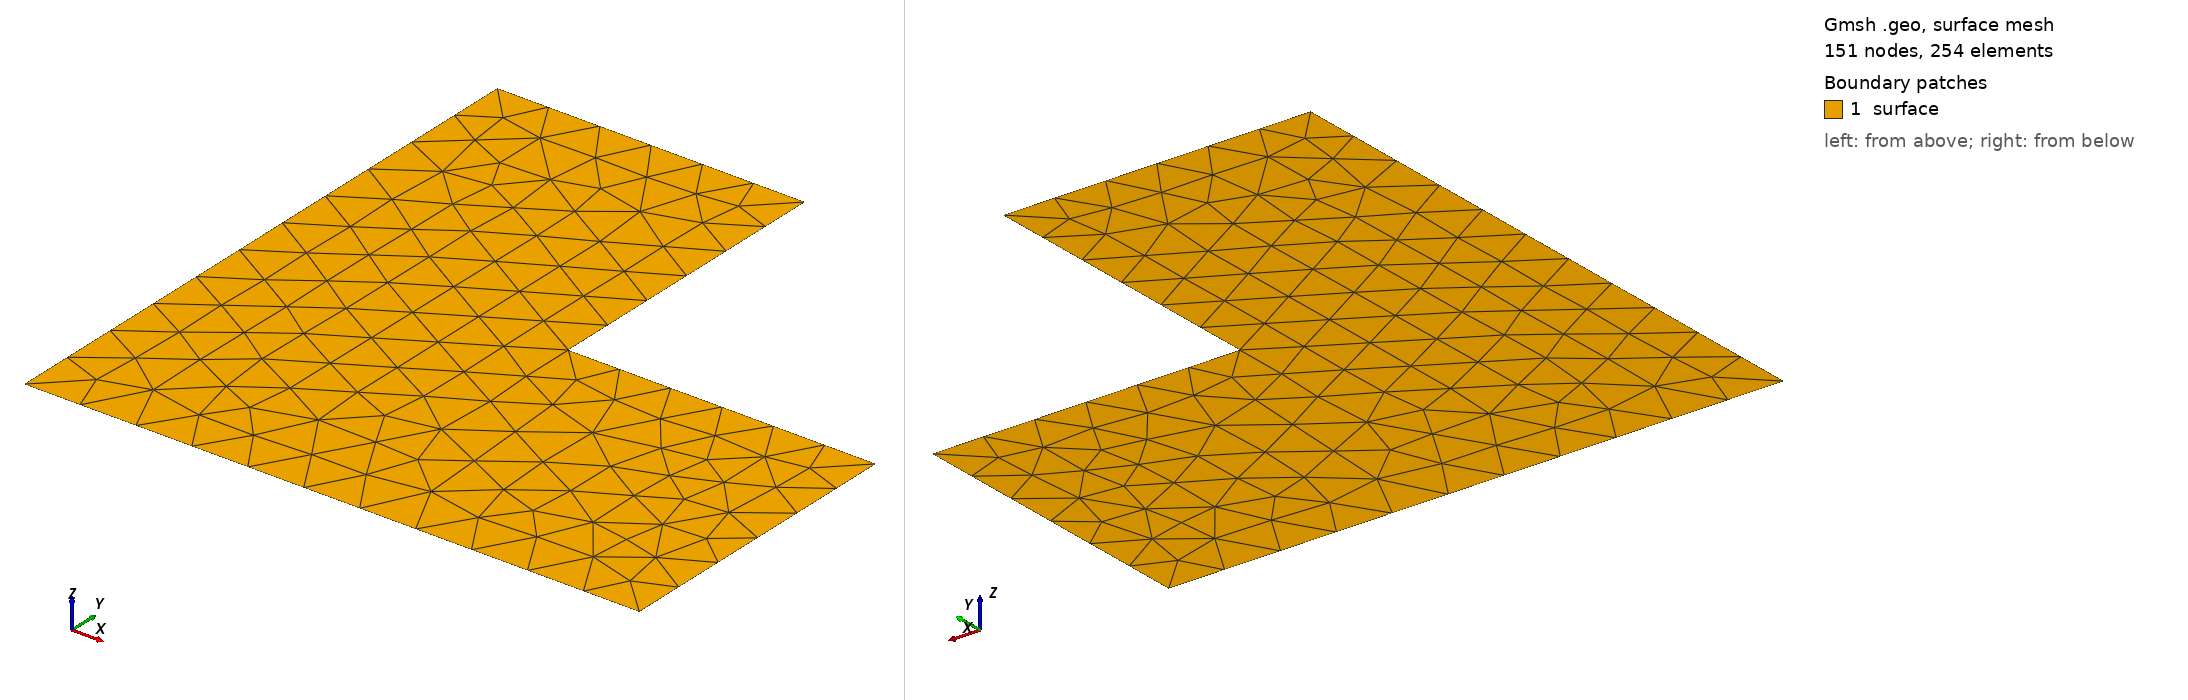

Gmsh geometry script, surface-meshed: 151 nodes, 254 surface elements. Boundary patches (legend numbers): 1 surface. Left view from above one corner, right view from below the opposite corner. Legend entries are the model's physical surfaces. The drawing asked Gmsh for element sizes between 1% and 20% of the model's largest extent; the script's own settings can give other sizes.

=== L-shape.geo (drawn) ===
//-----------------------------------------------------------------------------
// Poission problem L-shape mesh
// The  boundaries  of  the mesh are named ( boundary ).
//-----------------------------------------------------------------------------

L   = 1.;   // length
W   = 0.5;  // width

rfactor = 11; // mesh refinment factor
h1 = 1./(rfactor); 

//corner points
Point(newp) = {0,   0,   0, h1};
Point(newp) = {L,   0,   0, h1};
Point(newp) = {L,   W,   0, h1};
Point(newp) = {W,   W,   0, h1};
Point(newp) = {W,   L,   0, h1};
Point(newp) = {0,   L,   0, h1};

// lines //
Line(1) = {1, 2};
Line(2) = {2, 3};
Line(3) = {3, 4};
Line(4) = {4, 5};
Line(5) = {5, 6};
Line(6) = {6, 1};

// surface //
Curve Loop(1) = {6, 1, 2, 3, 4, 5};
Plane Surface(1) = {1};

// tags //
Physical Curve("boundary", 7) = {6, 1, 2, 3, 4, 5};
Physical Surface("surface", 8) = {1};
